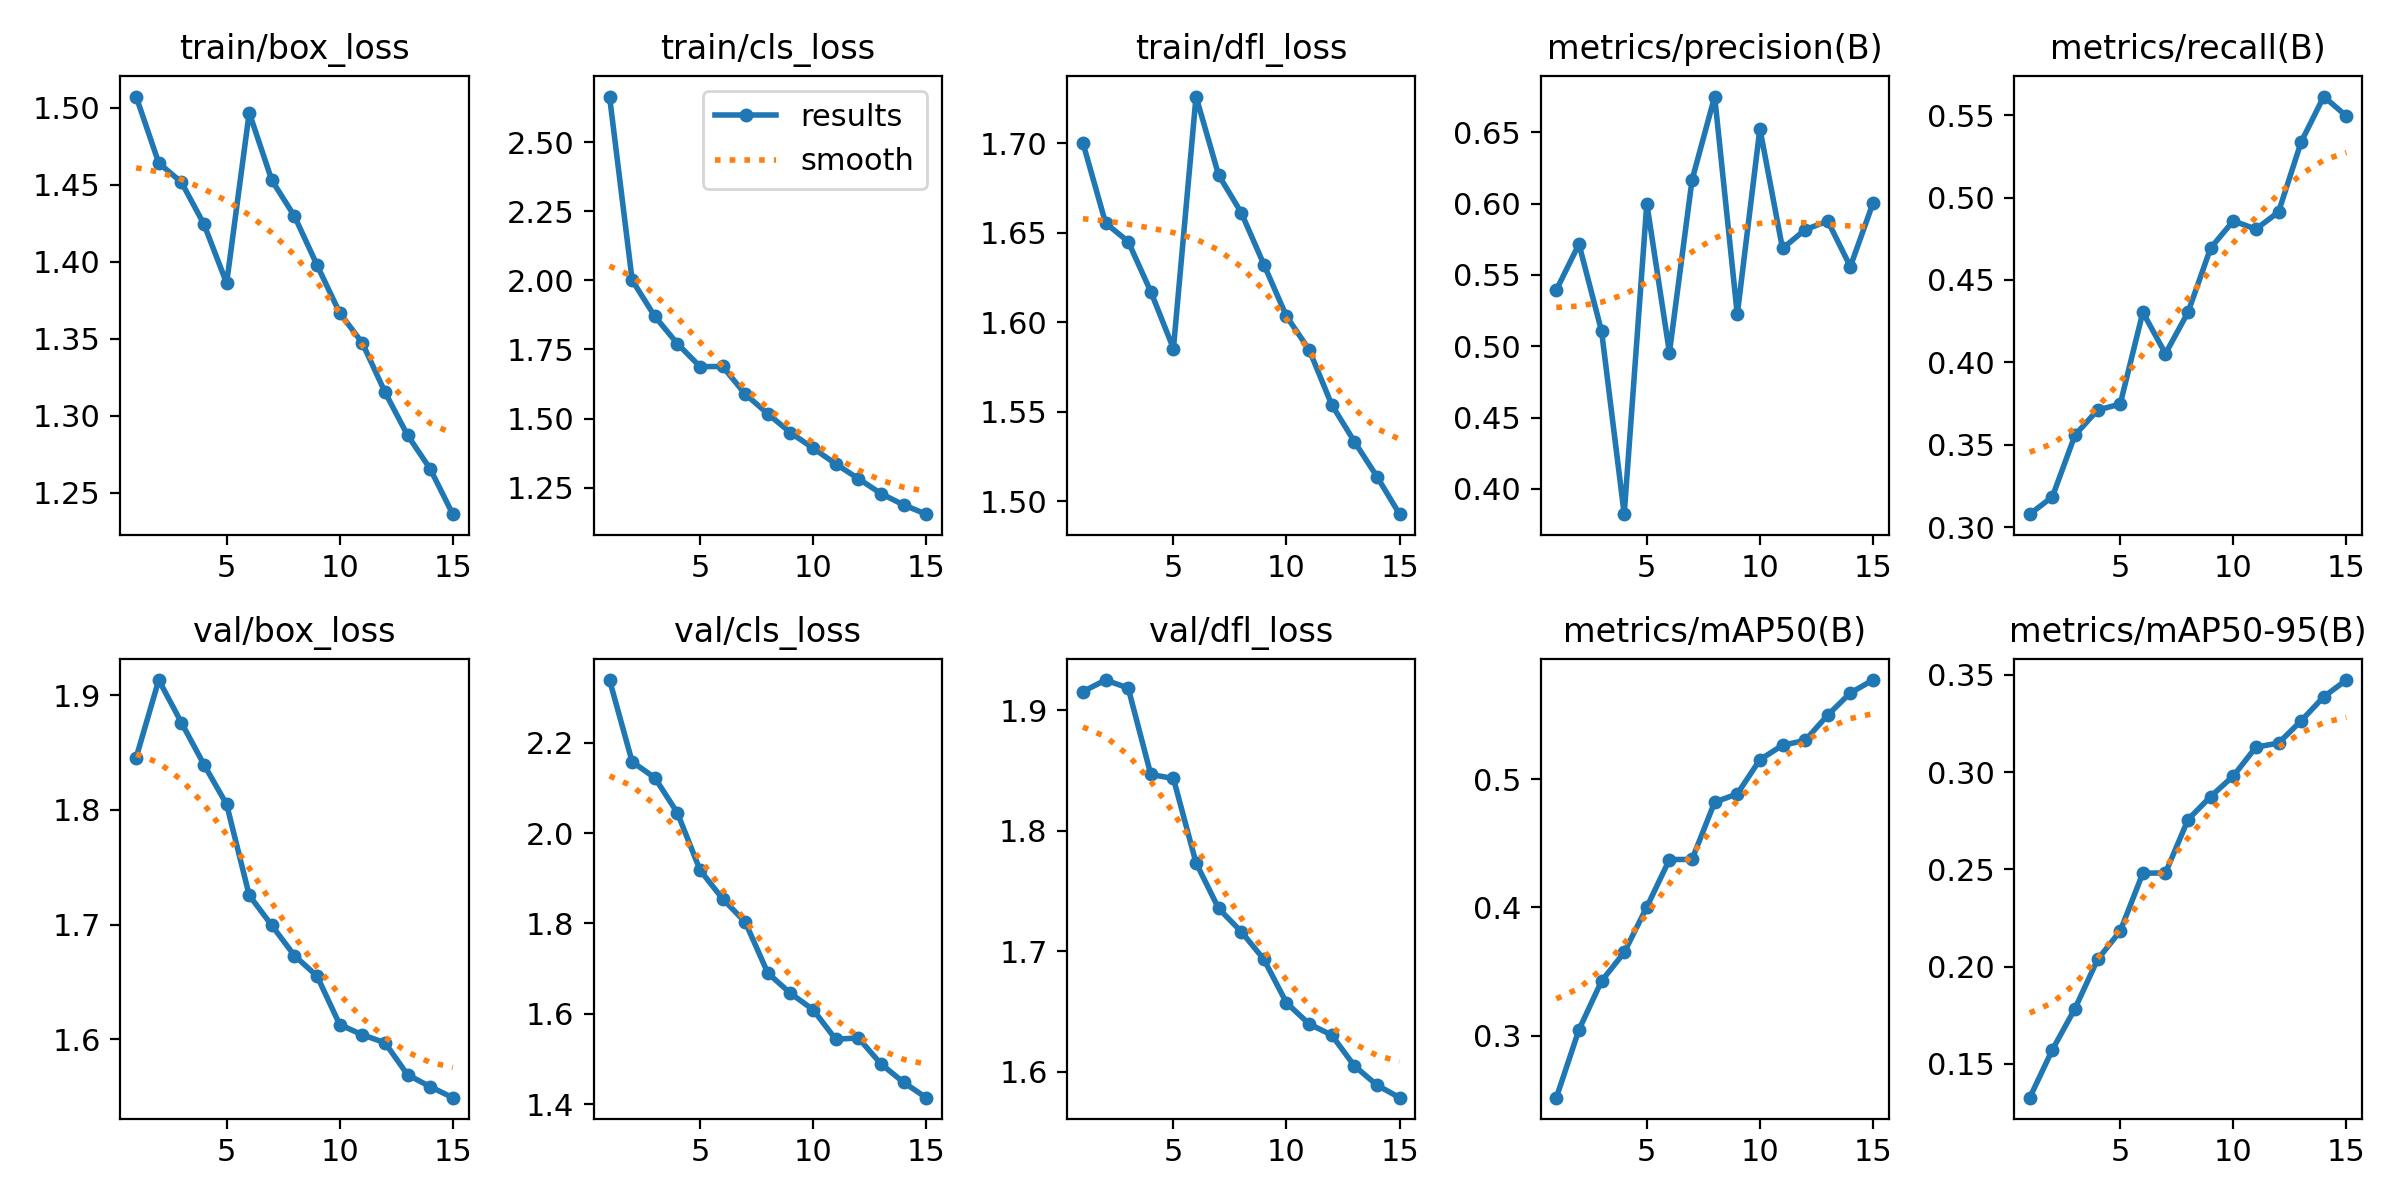

The data file committed next to this chart (first rows):
epoch, time, train/box_loss, train/cls_loss, train/dfl_loss, metrics/precision(B), metrics/recall(B), metrics/mAP50(B), metrics/mAP50-95(B), val/box_loss, val/cls_loss, val/dfl_loss, lr/pg0, lr/pg1, lr/pg2
1, 526.1, 1.507, 2.665, 1.7, 0.5394, 0.3078, 0.2519, 0.1327, 1.846, 2.339, 1.916, 0.0002378, 0.0002378, 0.0002378
2, 1017, 1.464, 2, 1.655, 0.5716, 0.3184, 0.3048, 0.1573, 1.913, 2.158, 1.925, 0.0004444, 0.0004444, 0.0004444
3, 1537, 1.452, 1.87, 1.645, 0.5105, 0.3558, 0.3428, 0.1785, 1.876, 2.122, 1.918, 0.0006196, 0.0006196, 0.0006196
4, 2013, 1.424, 1.771, 1.617, 0.3823, 0.3711, 0.365, 0.2037, 1.84, 2.045, 1.847, 0.0005726, 0.0005726, 0.0005726
5, 2451, 1.386, 1.688, 1.585, 0.6, 0.3746, 0.4004, 0.2183, 1.805, 1.918, 1.843, 0.0005255, 0.0005255, 0.0005255
6, 2934, 1.497, 1.688, 1.726, 0.4956, 0.4304, 0.4373, 0.248, 1.726, 1.854, 1.773, 0.0004784, 0.0004784, 0.0004784
7, 3391, 1.453, 1.588, 1.682, 0.6165, 0.4052, 0.4375, 0.2482, 1.699, 1.803, 1.735, 0.0004313, 0.0004313, 0.0004313
8, 3821, 1.43, 1.517, 1.661, 0.675, 0.4305, 0.482, 0.2756, 1.673, 1.69, 1.716, 0.0003841, 0.0003841, 0.0003841
9, 4254, 1.398, 1.449, 1.632, 0.5223, 0.4694, 0.4885, 0.2874, 1.655, 1.645, 1.693, 0.000337, 0.000337, 0.000337
10, 4711, 1.367, 1.393, 1.603, 0.6525, 0.4858, 0.5151, 0.2979, 1.613, 1.609, 1.657, 0.0002899, 0.0002899, 0.0002899
11, 5146, 1.347, 1.336, 1.585, 0.5685, 0.4809, 0.5264, 0.3128, 1.604, 1.544, 1.64, 0.0002428, 0.0002428, 0.0002428
12, 5578, 1.315, 1.282, 1.554, 0.5816, 0.4913, 0.5301, 0.3149, 1.597, 1.547, 1.63, 0.0001956, 0.0001956, 0.0001956
13, 6004, 1.287, 1.229, 1.533, 0.5878, 0.5337, 0.5499, 0.3263, 1.569, 1.489, 1.605, 0.0001485, 0.0001485, 0.0001485
14, 6430, 1.266, 1.188, 1.514, 0.5558, 0.5614, 0.5671, 0.3387, 1.559, 1.448, 1.589, 0.0001014, 0.0001014, 0.0001014
15, 6884, 1.236, 1.154, 1.493, 0.6002, 0.5495, 0.5772, 0.3473, 1.549, 1.414, 1.578, 5.4264e-05, 5.4264e-05, 5.4264e-05
